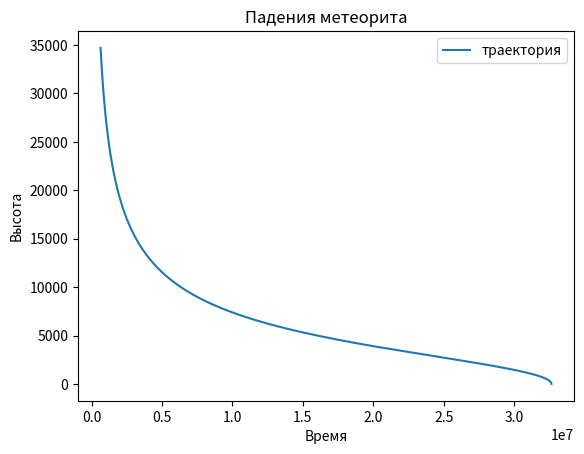

The matplotlib source for this figure:
import numpy as np
import matplotlib.pyplot as plt
from scipy.integrate import odeint

# h = v0*t + g*t**2/2

R = 640000
h = 50 * R
r = np.arange(h+R, R, -1000)


def move_meteor(v, r):
    dvdr = - G * M / (v * r ** 2)
    return dvdr

G = 6.67 * 10 ** (-11)
M = 5.9 * 10**24
v0 = 10

v_r = odeint(move_meteor, v0, r)

plt.plot(r, v_r[:, 0], label='траектория')
plt.xlabel('Время')
plt.ylabel('Высота')
plt.title('Падения метеорита')
plt.legend()
plt.savefig('meteor.png')